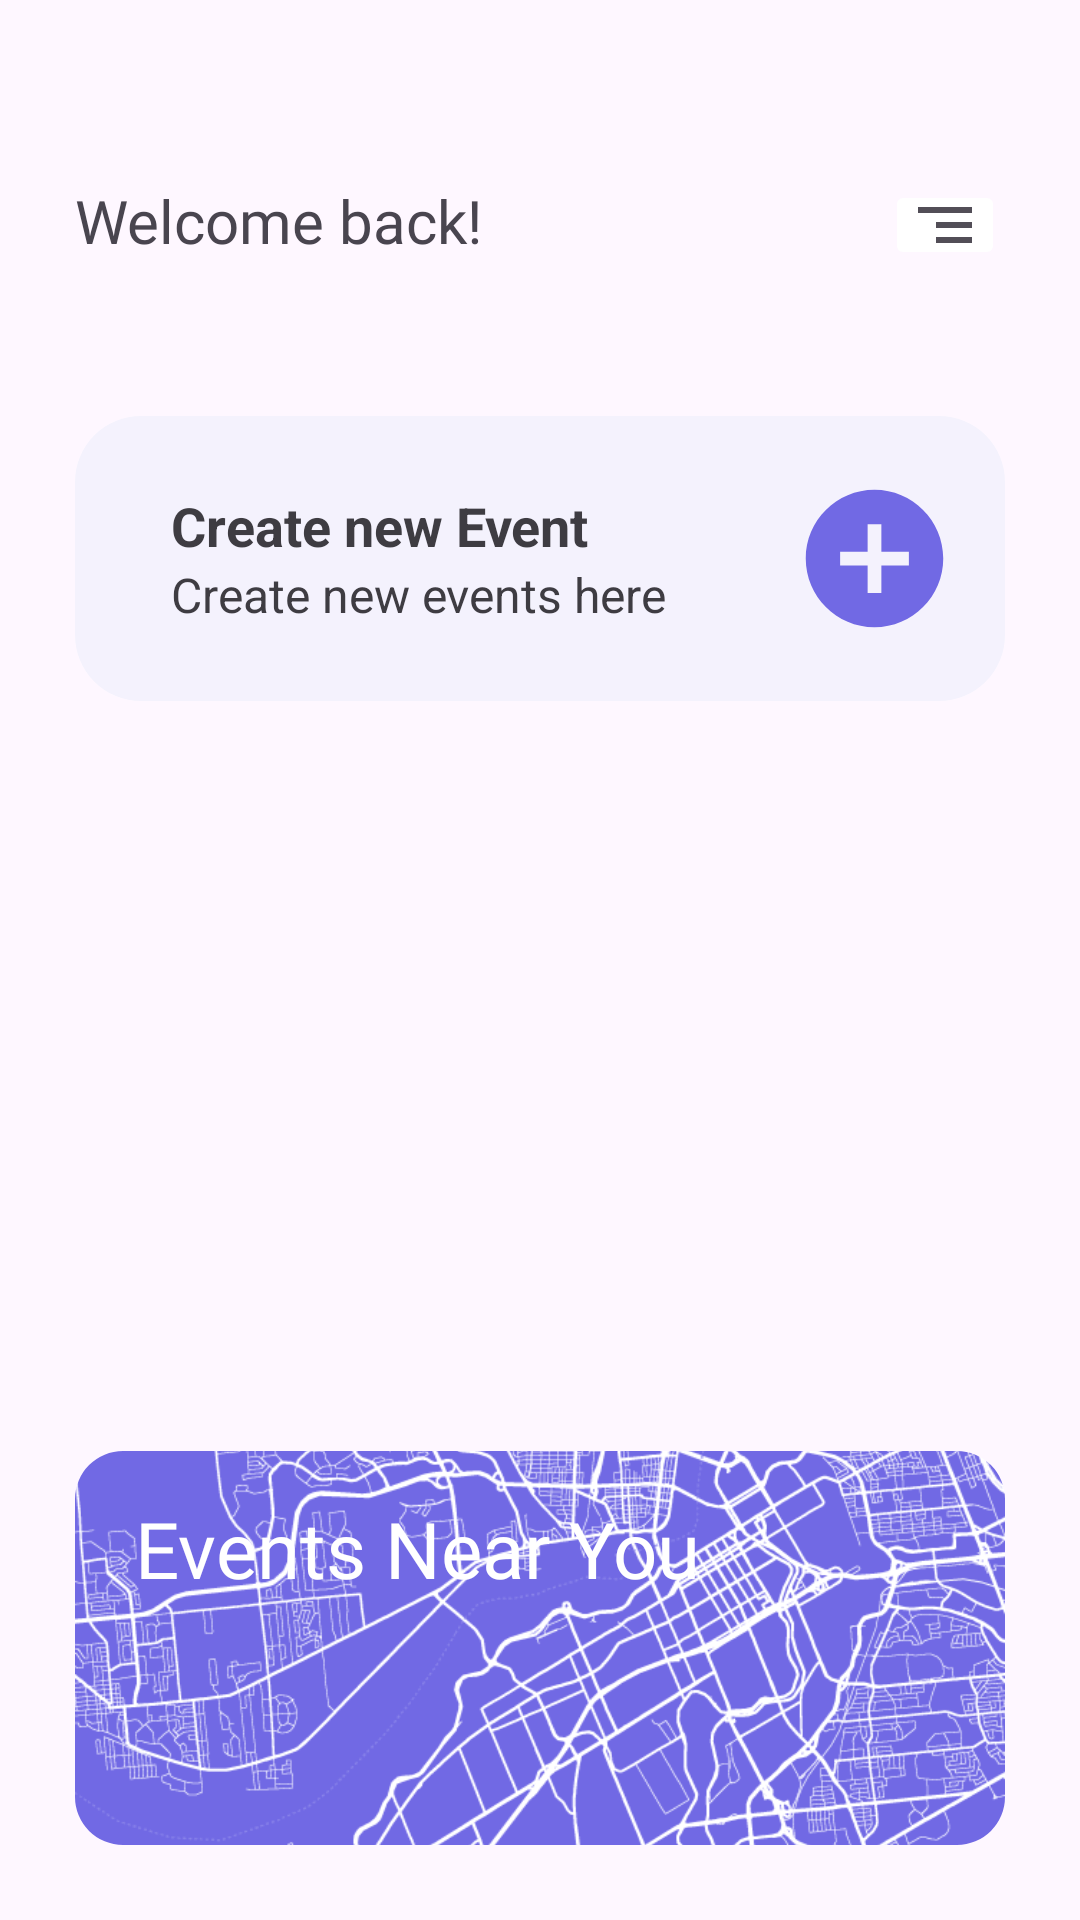

The Android layout XML behind this screen, and the referenced resources:
<!-- AndroidManifest.xml: application theme Theme.GCCCyclingApp -->
<!-- res/layout/activity_welcome_page.xml -->
<?xml version="1.0" encoding="utf-8"?>
<androidx.drawerlayout.widget.DrawerLayout
    xmlns:android="http://schemas.android.com/apk/res/android"
    xmlns:app="http://schemas.android.com/apk/res-auto"
    xmlns:tools="http://schemas.android.com/tools"
    android:id="@+id/drawer_layout"
    android:layout_width="match_parent"
    android:layout_height="match_parent">
    <LinearLayout
        android:layout_width="match_parent"
        android:layout_height="match_parent"
        android:layout_marginLeft="25sp"
        android:layout_marginRight="25sp"
        android:orientation="vertical"
        tools:context=".WelcomePage">

        <LinearLayout
            android:layout_width="match_parent"
            android:layout_height="wrap_content"
            android:orientation="vertical">


            <FrameLayout
                android:id="@+id/welcomeBackContainer"
                android:layout_width="match_parent"
                android:layout_height="wrap_content"
                android:clickable="true"
                android:focusable="true">

                <ImageButton
                    android:id="@+id/menuButton"
                    android:layout_width="40sp"
                    android:layout_height="30sp"
                    android:layout_gravity="right"
                    android:layout_marginLeft="-10sp"
                    android:layout_marginTop="60sp"
                    android:backgroundTint="#FFFFFF"
                    android:src="@drawable/menu"
                    android:visibility="visible" />

                <TextView
                    android:id="@+id/welcome"
                    android:layout_width="match_parent"
                    android:layout_height="wrap_content"
                    android:layout_marginTop="60sp"
                    android:fontFamily="@font/inter_semibold"
                    android:text="Welcome back!"
                    android:textSize="20sp" />

            </FrameLayout>

            <LinearLayout
                android:layout_width="match_parent"
                android:layout_height="wrap_content"
                android:layout_marginTop="-10dp"
                android:orientation="horizontal">

                <TextView
                    android:id="@+id/userName"
                    android:layout_width="wrap_content"
                    android:layout_height="wrap_content"
                    android:layout_marginTop="8dp"
                    android:fontFamily="@font/inter_extrabold"
                    android:textSize="30sp" />

            </LinearLayout>

            <Space
                android:layout_width="match_parent"
                android:layout_height="10dp" />

            <androidx.cardview.widget.CardView
                android:layout_width="match_parent"
                android:layout_height="wrap_content"
                app:cardCornerRadius="22sp"
                app:cardElevation="0dp">

                <LinearLayout
                    android:layout_width="match_parent"
                    android:layout_height="95dp"
                    android:background="#F4F2FD"
                    android:orientation="horizontal"
                    android:padding="16dp">

                    <LinearLayout
                        android:layout_width="0dp"
                        android:layout_height="wrap_content"
                        android:layout_gravity="center_vertical"
                        android:layout_weight="1"
                        android:gravity="start"
                        android:orientation="vertical"
                        android:paddingStart="16dp">

                        <TextView
                            android:id="@+id/cardTitleBold"
                            android:layout_width="match_parent"
                            android:layout_height="wrap_content"
                            android:text="Create new Event"
                            android:textColor="#3E3C42"
                            android:textSize="18sp"
                            android:textStyle="bold" />

                        <TextView
                            android:id="@+id/cardSubtitle"
                            android:layout_width="match_parent"
                            android:layout_height="wrap_content"
                            android:text="Create new events here"
                            android:textColor="#3E3C42"
                            android:textSize="16sp" />

                    </LinearLayout>

                    <ImageButton
                        android:id="@+id/roundButton"
                        android:layout_width="wrap_content"
                        android:layout_height="wrap_content"
                        android:layout_gravity="center_vertical"
                        android:background="?android:selectableItemBackgroundBorderless"
                        android:src="@drawable/baseline_add_circle_24" />
                </LinearLayout>
            </androidx.cardview.widget.CardView>

            <Space
                android:layout_width="match_parent"
                android:layout_height="25dp" />

            <LinearLayout
                android:layout_width="match_parent"
                android:layout_height="wrap_content"
                android:orientation="horizontal">

                <Button
                    android:id="@+id/button1"
                    android:layout_width="72dp"
                    android:layout_height="100sp"
                    android:layout_marginRight="5dp"
                    android:layout_weight="1"
                    android:backgroundTint="#F4DCD6"
                    android:text="Create Events"
                    android:visibility="invisible"
                    app:cornerRadius="22sp" />

                <Button
                    android:id="@+id/button2"
                    android:layout_width="72dp"
                    android:layout_height="100sp"
                    android:layout_marginLeft="5dp"
                    android:layout_weight="1"
                    android:backgroundTint="#B2D9EA"
                    android:text="View Events"
                    android:visibility="invisible"
                    app:cornerRadius="22sp" />

            </LinearLayout>

            <LinearLayout
                android:layout_width="match_parent"
                android:layout_height="wrap_content"
                android:orientation="horizontal">

                <Button
                    android:id="@+id/button3"
                    android:layout_width="72dp"
                    android:layout_height="100sp"
                    android:layout_marginRight="5dp"
                    android:layout_weight="1"
                    android:backgroundTint="#BFBBCB"
                    android:ellipsize="end"
                    android:maxLines="1"
                    android:text="Edit Event Types"
                    android:visibility="invisible"
                    app:cornerRadius="22sp" />

                <Button
                    android:id="@+id/button4"
                    android:layout_width="72dp"
                    android:layout_height="100sp"
                    android:layout_marginLeft="5dp"
                    android:layout_weight="1"
                    android:backgroundTint="#D7DEF1"
                    android:text="Delete Users"
                    android:visibility="invisible"
                    app:cornerRadius="22sp" />

            </LinearLayout>

        </LinearLayout>

        <androidx.constraintlayout.widget.ConstraintLayout
            android:layout_width="match_parent"
            android:layout_height="match_parent"
            android:layout_marginTop="25dp"
            android:layout_marginBottom="25dp"
            android:elevation="0dp"
            android:visibility="visible">


            <RelativeLayout
                android:layout_width="match_parent"
                android:layout_height="match_parent">

                <com.google.android.material.imageview.ShapeableImageView
                    android:id="@+id/EventsNear"
                    android:layout_width="match_parent"
                    android:layout_height="400dp"
                    android:layout_alignParentStart="true"
                    android:layout_alignParentTop="true"
                    android:scaleType="centerCrop"
                    android:src="@drawable/purplemap"
                    android:onClick="onNear"
                    app:shapeAppearanceOverlay="@style/SpecificCornerRounded" />

                <TextView
                    android:id="@+id/eventsNear"
                    android:layout_width="wrap_content"
                    android:layout_height="wrap_content"
                    android:layout_alignParentStart="true"
                    android:layout_alignParentTop="true"
                    android:layout_marginStart="20dp"
                    android:layout_marginTop="15dp"
                    android:fontFamily="@font/inter_extrabold"
                    android:onClick="onNear"
                    android:text="Events Near You"
                    android:textColor="#FFFFFF"
                    android:textSize="26dp" />

            </RelativeLayout>
        </androidx.constraintlayout.widget.ConstraintLayout>
    </LinearLayout>

    <LinearLayout
        android:id="@+id/navigation_view_container"
        android:layout_width="wrap_content"
        android:layout_height="wrap_content"
        android:layout_gravity="end"
        android:padding="30dp">

        <androidx.cardview.widget.CardView
            android:layout_width="61dp"
            android:layout_height="wrap_content"
            app:cardCornerRadius="20dp">

            <com.google.android.material.navigation.NavigationView
                android:id="@+id/navigation_view"
                android:layout_width="80dp"
                android:layout_height="wrap_content"
                android:layout_gravity="center"
                app:headerLayout="@layout/nav_header"
                app:menu="@menu/side_menu" />
        </androidx.cardview.widget.CardView>
    </LinearLayout>
</androidx.drawerlayout.widget.DrawerLayout>
<!-- res/layout/nav_header.xml (included above) -->
<LinearLayout
    xmlns:android="http://schemas.android.com/apk/res/android"
    android:layout_width="match_parent"
    android:layout_height="0dp"
    android:gravity="bottom"
    android:theme="@style/ThemeOverlay.AppCompat.Dark">
</LinearLayout>
<!-- resources referenced by this layout -->
<resources>
  <!-- drawable baseline_add_circle_24 (drawable) -->
  <vector
      android:height="55sp"
      android:tint="#7169E4"
      android:viewportHeight="24"
      android:viewportWidth="24"
      android:width="55sp"
      xmlns:android="http://schemas.android.com/apk/res/android">
  
      <path
          android:fillColor="@android:color/white"
          android:pathData="M12,2C6.48,2 2,6.48 2,12s4.48,10 10,10 10,-4.48 10,-10S17.52,2 12,2zM17,13h-4v4h-2v-4L7,13v-2h4L11,7h2v4h4v2z"/>
  
  </vector>
  <!-- drawable menu (drawable) -->
  <vector android:autoMirrored="true" android:height="24dp"
      android:tint="#524E57" android:viewportHeight="24"
      android:viewportWidth="24" android:width="24dp" xmlns:android="http://schemas.android.com/apk/res/android">
      <path android:fillColor="@android:color/white" android:pathData="M9,18h12v-2L9,16v2zM3,6v2h18L21,6L3,6zM9,13h12v-2L9,11v2z"/>
  </vector>
  <!-- drawable purplemap: png bitmap (drawable, 210676 bytes) -->
  <style name="SpecificCornerRounded">
          
          <item name="cornerSizeTopLeft">16dp</item>
          <item name="cornerFamilyTopLeft">rounded</item>
  
          <item name="cornerSizeTopRight">16dp</item>
          <item name="cornerFamilyTopRight">rounded</item>
  
          <item name="cornerSizeBottomLeft">16dp</item>
          <item name="cornerFamilyBottomLeft">rounded</item>
  
          <item name="cornerSizeBottomRight">16dp</item>
          <item name="cornerFamilyBottomRight">rounded</item>
      </style>
  <style name="Theme.GCCCyclingApp" parent="Base.Theme.GCCCyclingApp" />
  <style name="Base.Theme.GCCCyclingApp" parent="Theme.Material3.DayNight.NoActionBar">
          
          
      </style>
</resources>
